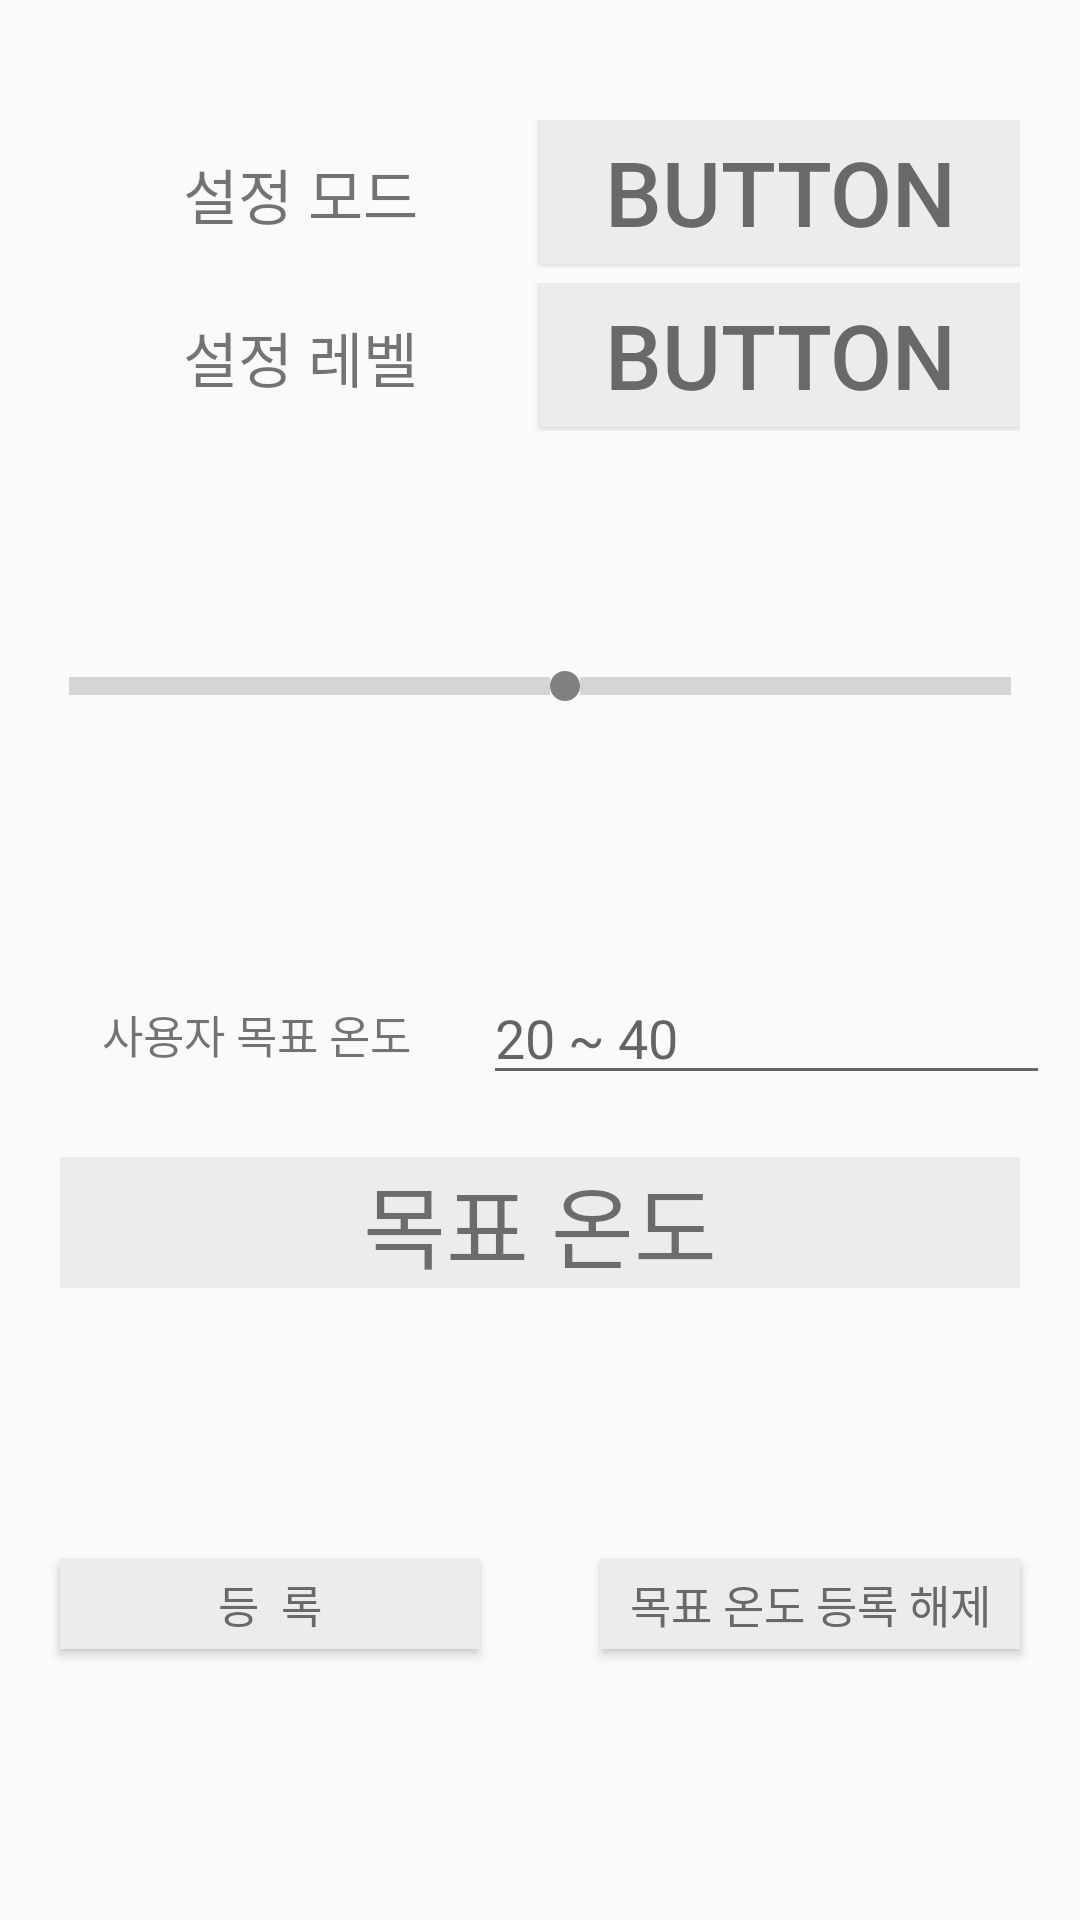

Write the Android layout XML for this screen, with the resource values it uses.
<!-- AndroidManifest.xml: application theme AppTheme -->
<!-- res/layout/cooling_control.xml -->
<?xml version="1.0" encoding="utf-8"?>
<LinearLayout xmlns:android="http://schemas.android.com/apk/res/android"
    android:layout_width="match_parent"
    android:layout_height="match_parent"
    android:orientation="vertical">

    <LinearLayout
        android:layout_width="match_parent"
        android:layout_height="wrap_content"
        android:layout_marginTop="40dp"
        android:layout_marginRight="20dp"
        android:layout_marginLeft="20dp"
        android:layout_marginBottom="5dp">

        <TextView
            android:id="@+id/tvSetMode"
            android:layout_width="0dp"
            android:layout_height="wrap_content"
            android:layout_gravity="center"
            android:layout_weight="1"
            android:gravity="center"
            android:padding="10dp"
            android:text="설정 모드"
            android:textSize="20dp" />

        <Button
            android:id="@+id/btnModeChange"
            android:layout_width="0dp"
            android:layout_height="wrap_content"
            android:layout_weight="1"
            android:background="#ececec"
            android:shadowRadius="0"
            android:text="Button"
            android:textColor="#696969"
            android:textSize="30dp" />
    </LinearLayout>

    <LinearLayout
        android:layout_width="match_parent"
        android:layout_height="wrap_content"
        android:layout_marginBottom="60dp"
        android:layout_marginLeft="20dp"
        android:layout_marginRight="20dp">

        <TextView
            android:id="@+id/tvSetLevel"
            android:layout_width="0dp"
            android:layout_height="wrap_content"
            android:layout_gravity="center"
            android:layout_weight="1"
            android:gravity="center"
            android:padding="10dp"
            android:text="설정 레벨"
            android:textSize="20dp" />

        <Button
            android:id="@+id/btnCoolingState"
            android:layout_width="0dp"
            android:layout_height="wrap_content"
            android:layout_weight="1"
            android:background="#ececec"
            android:shadowRadius="0"
            android:text="Button"
            android:textColor="#696969"
            android:textSize="30dp" />
    </LinearLayout>

    <SeekBar
        android:id="@+id/sbCoolingController"

        android:layout_width="match_parent"
        android:layout_height="wrap_content"
        android:layout_weight="0"
        android:thumb="@drawable/custom_thumb"
        android:progressDrawable="@drawable/custom_seekbar"
        android:max="19"
        android:padding="20dp"
        android:progress="10" />

    <LinearLayout
        android:layout_width="match_parent"
        android:layout_height="wrap_content"
        android:layout_marginLeft="10dp"
        android:layout_marginRight="10dp"
        android:layout_marginTop="70dp">

        <TextView
            android:id="@+id/tvTitleTarget"
            android:layout_width="0dp"
            android:layout_height="wrap_content"
            android:layout_gravity="center"
            android:layout_weight=".8"
            android:gravity="center"
            android:padding="10dp"
            android:text="사용자 목표 온도"
            android:textSize="15dp" />

        <EditText
            android:id="@+id/etTargetTemp"
            android:layout_width="0dp"
            android:layout_height="wrap_content"
            android:layout_weight="1"
            android:ems="10"
            android:hint="20 ~ 40"
            android:inputType="number" />
    </LinearLayout>

    <TextView
        android:id="@+id/tvTargetTemp"
        android:layout_width="match_parent"
        android:layout_height="wrap_content"
        android:layout_marginTop="20dp"
        android:layout_marginLeft="20dp"
        android:layout_marginRight="20dp"
        android:background="#ececec"
        android:text="목표 온도"
        android:textSize="30dp"
        android:gravity="center"/>

    <LinearLayout
        android:layout_width="match_parent"
        android:layout_height="match_parent">

        <Button
            android:id="@+id/btnRegisterTemp"
            android:layout_width="match_parent"
            android:layout_height="30dp"
            android:layout_gravity="center"
            android:layout_marginRight="20dp"
            android:layout_marginLeft="20dp"
            android:layout_weight="1"
            android:background="#ececec"
            android:text="등  록"
            android:textColor="#696969"
            android:textSize="15dp" />

        <Button
            android:id="@+id/btnUnregisterTemp"
            android:layout_width="match_parent"
            android:layout_height="30dp"
            android:layout_gravity="center"
            android:layout_marginRight="20dp"
            android:layout_marginLeft="20dp"
            android:layout_weight="1"
            android:background="#ececec"
            android:text="목표 온도 등록 해제"
            android:textColor="#696969"
            android:textSize="15dp" />
    </LinearLayout>

</LinearLayout>
<!-- resources referenced by this layout -->
<resources>
  <!-- drawable custom_seekbar (drawable) -->
  <?xml version="1.0" encoding="utf-8"?>
  <layer-list xmlns:android="http://schemas.android.com/apk/res/android">
      
      <item android:id="@android:id/background">
          <shape android:shape="line">    
              <stroke android:width="6dp" android:color="#D5D5D5" />
          </shape>
      </item>
  
      
      <item android:id="@android:id/secondaryProgress">
          <clip>
              <shape android:shape="oval">
                  <stroke android:width="6dp" android:color="#818181" />
              </shape>
          </clip>
      </item>
  
      
      <item android:id="@android:id/progress" >
          <clip>
              <shape android:shape="oval">
                  <stroke android:width="10dp" android:color="#818181" />
              </shape>
          </clip>
      </item>
  
  </layer-list>
  <!-- drawable custom_thumb (drawable) -->
  <?xml version="1.0" encoding="utf-8"?>
  <shape xmlns:android="http://schemas.android.com/apk/res/android"
      android:shape="oval"
      android:useLevel="false"  >
      
      <solid
          android:color="#818181"/>
      
      <stroke
          android:width="0dp"
          android:color="#818181" />
      
      <size
          android:width="10dp"
          android:height="10dp"/>
  </shape>
  <style name="AppTheme" parent="Theme.AppCompat.Light">
          
          <item name="colorPrimary">@color/colorPrimary</item>
          <item name="colorPrimaryDark">@color/colorPrimaryDark</item>
          <item name="colorAccent">@color/colorAccent</item>
          <item name="actionBarStyle">@style/MyTheme.ActionBarStyle</item>
      </style>
  <color name="colorPrimary">#fafafa</color>
  <color name="colorPrimaryDark">#cfcfcf</color>
  <color name="colorAccent">#FF4081</color>
  <style name="MyTheme.ActionBarStyle" parent="Widget.AppCompat.Light.ActionBar.Solid">
          <item name="elevation">0dp</item>
      </style>
</resources>
